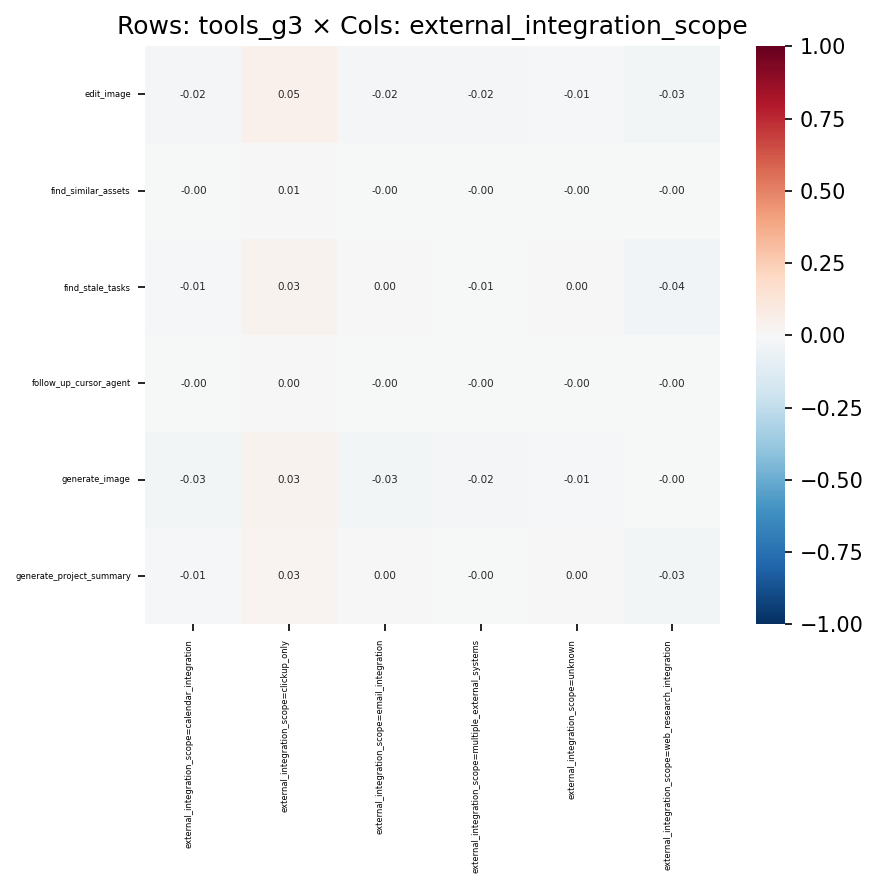

The file beside this chart, header and first rows:
, external_integration_scope=calendar_inte…, external_integration_scope=clickup_only, external_integration_scope=email_integra…, external_integration_scope=multiple_exte…, external_integration_scope=unknown, external_integration_scope=web_research_…
edit_image, -0.0189, 0.04883, -0.01857, -0.02075, -0.01141, -0.02925
find_similar_assets, -0.002322, 0.006955, -0.002726, -0.002527, -0.001635, -0.00454
find_stale_tasks, -0.008677, 0.0326, 0.002059, -0.005767, 0.00262, -0.03695
follow_up_cursor_agent, -0.0009639, 0.003059, -0.001052, -0.001114, -0.000623, -0.002132
generate_image, -0.0261, 0.03342, -0.02502, -0.02085, -0.01326, -0.001553
generate_project_summary, -0.01099, 0.02879, 0.001276, -0.004728, 0.0005445, -0.03035
